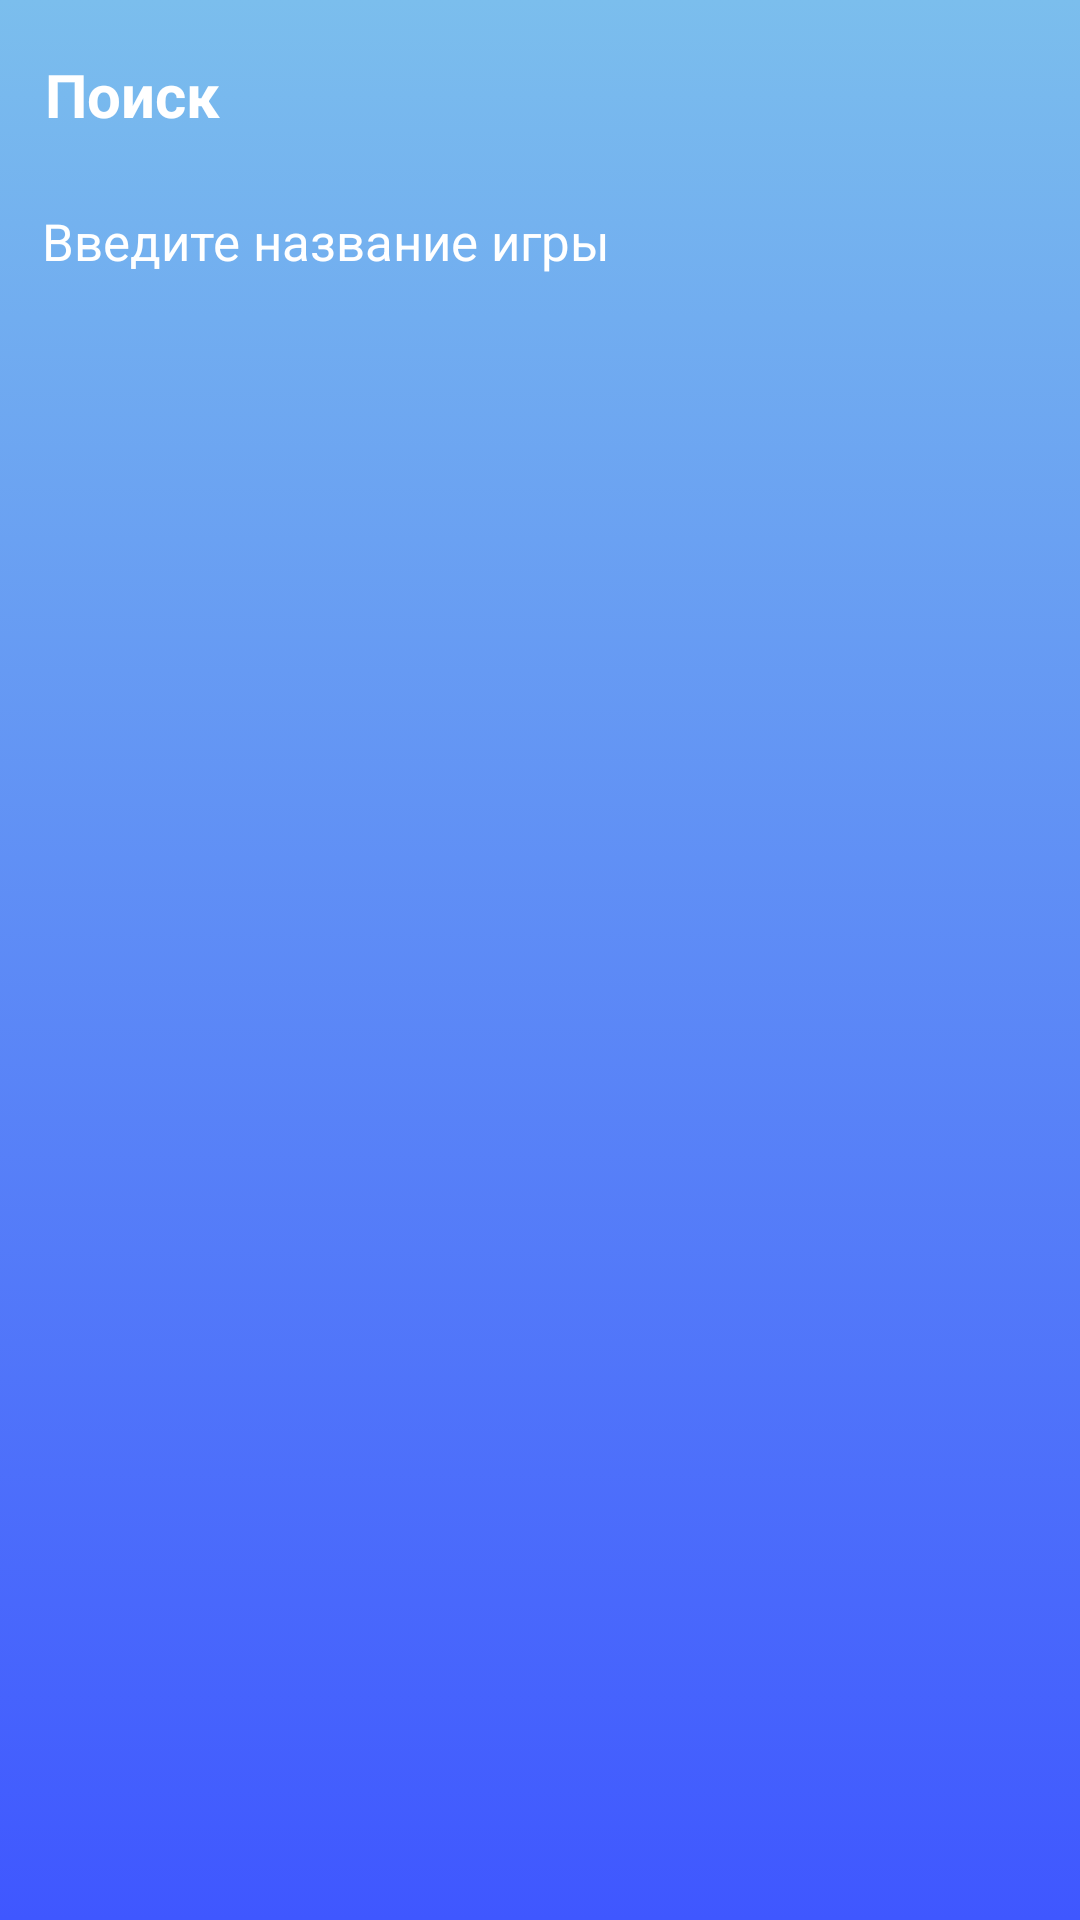

Layout XML and referenced resources for this Android screen:
<!-- AndroidManifest.xml: application theme Theme.GamesExpert -->
<!-- res/layout/fragment_search.xml -->
<?xml version="1.0" encoding="utf-8"?>
<FrameLayout xmlns:android="http://schemas.android.com/apk/res/android"
    xmlns:tools="http://schemas.android.com/tools"
    android:layout_width="match_parent"
    android:layout_height="match_parent"
    tools:context=".ui.GamesListFragment"
    android:background="@drawable/layout_bg">

    <LinearLayout
        android:layout_width="match_parent"
        android:layout_height="wrap_content"
        android:gravity="center"
        android:orientation="vertical">
        <TextView
            android:id="@+id/header_text"
            android:layout_width="match_parent"
            android:layout_height="wrap_content"
            android:layout_marginHorizontal="15dp"
            android:layout_marginTop="18dp"
            android:text="Поиск"
            android:textColor="@color/white"
            android:background="@drawable/text_style"
            android:textSize="20sp"
            android:textStyle="bold" />

        <EditText
            android:id="@+id/edit_search"
            android:layout_width="match_parent"
            android:layout_height="wrap_content"
            android:hint="Введите название игры"
            android:paddingHorizontal="14dp"
            android:paddingVertical="24dp"
            android:textColorHint="@color/white"
            android:textColor="@color/white"
            android:background="@drawable/text_style"
            android:textSize="17sp" />

        <androidx.recyclerview.widget.RecyclerView
            android:id="@+id/search_games_list"
            android:layout_width="match_parent"
            android:layout_height="match_parent"
            tools:listitem="@layout/game_preview_element" />

        <ProgressBar
            android:id="@+id/searchProgress"
            style="?attr/progressBarStyle"
            android:layout_width="wrap_content"
            android:layout_height="wrap_content"
            android:layout_gravity="center_horizontal"
            android:background="@android:color/transparent"
            android:visibility="invisible" />
    </LinearLayout>


</FrameLayout>
<!-- res/layout/game_preview_element.xml (included above) -->
<?xml version="1.0" encoding="utf-8"?>
<androidx.cardview.widget.CardView xmlns:android="http://schemas.android.com/apk/res/android"
    xmlns:card_view="http://schemas.android.com/apk/res-auto"
    android:id="@+id/card_view"
    android:layout_margin="15dp"
    android:layout_width="match_parent"
    android:layout_height="wrap_content"
    style="@style/gameCard">
    <LinearLayout
        android:orientation="vertical"
        android:layout_width="match_parent"
        android:layout_height="wrap_content">
        <ImageView
            android:id="@+id/game_image"
            android:layout_width="match_parent"
            android:layout_height="200dp"
            android:background="@drawable/bg_image_preview"
            android:layout_gravity="center"
            android:layout_margin="10dp" />

        <TextView
            android:id="@+id/game_title"
            android:layout_width="wrap_content"
            android:layout_height="wrap_content"
            android:layout_gravity="bottom|center_horizontal"
            android:layout_marginTop="20dp"
            android:layout_marginBottom="20dp"
            android:textSize="20sp"
            android:textStyle="bold"
            />
    </LinearLayout>
</androidx.cardview.widget.CardView>
<!-- resources referenced by this layout -->
<resources>
  <color name="white">#FFFFFFFF</color>
  <!-- drawable layout_bg (drawable) -->
  <?xml version="1.0" encoding="utf-8"?>
  <selector xmlns:android="http://schemas.android.com/apk/res/android">
      <item>
          <shape>
              <gradient
                  android:angle="90"
                  android:startColor="#3F57FF"
                  android:endColor="#7bbeed"
                  android:type="linear" />
          </shape>
      </item>
  </selector>
  <style name="gameCard">
          <item name="cardCornerRadius">20dp</item>
          <item name="cardElevation">10dp</item>
      </style>
  <style name="Theme.GamesExpert" parent="Theme.MaterialComponents.DayNight.NoActionBar">
          
          <item name="colorPrimary">@color/primaryTextColor</item>
          <item name="colorPrimaryVariant">@color/purple_700</item>
          <item name="colorOnPrimary">@color/white</item>
          
          <item name="colorSecondary">@color/teal_200</item>
          <item name="colorSecondaryVariant">@color/teal_700</item>
          <item name="colorOnSecondary">@color/black</item>
          
          <item name="android:statusBarColor" tools:targetApi="l">?attr/colorPrimaryVariant</item>
          
      </style>
  <color name="primaryTextColor">#2661FA</color>
  <color name="purple_700">#FF3700B3</color>
  <color name="teal_200">#FF03DAC5</color>
  <color name="teal_700">#FF018786</color>
  <color name="black">#FF000000</color>
</resources>
